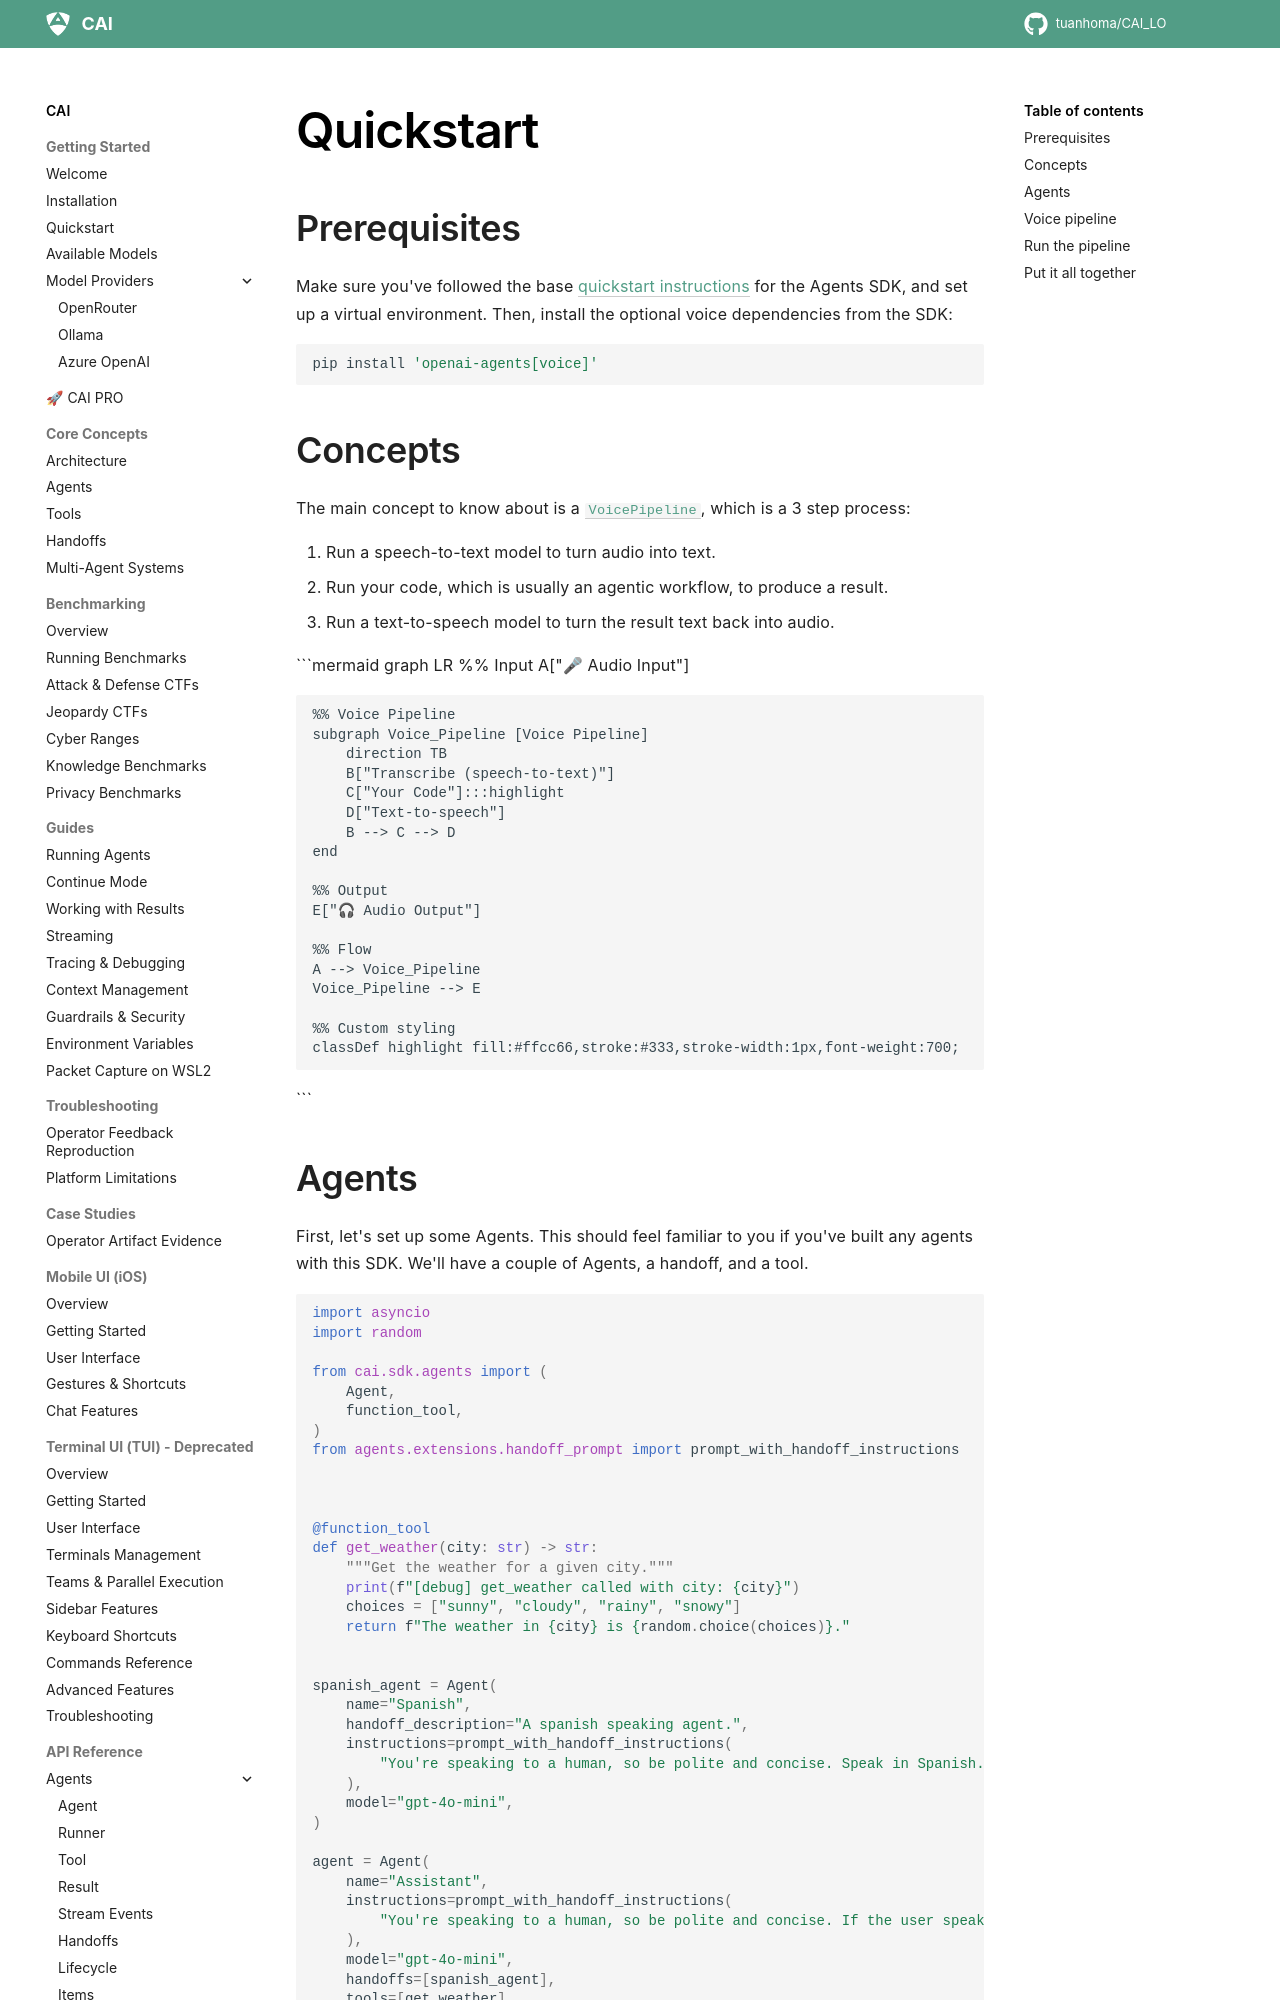

repository: tuanhoma/CAI_LO · page: voice/quickstart/index.html · generator: mkdocs

# Quickstart

## Prerequisites

Make sure you've followed the base [quickstart instructions](../quickstart.md) for the Agents SDK, and set up a virtual environment. Then, install the optional voice dependencies from the SDK:

```bash
pip install 'openai-agents[voice]'
```

## Concepts

The main concept to know about is a [`VoicePipeline`][cai.sdk.agents.voice.pipeline.VoicePipeline], which is a 3 step process:

1. Run a speech-to-text model to turn audio into text.
2. Run your code, which is usually an agentic workflow, to produce a result.
3. Run a text-to-speech model to turn the result text back into audio.

```mermaid
graph LR
    %% Input
    A["🎤 Audio Input"]

    %% Voice Pipeline
    subgraph Voice_Pipeline [Voice Pipeline]
        direction TB
        B["Transcribe (speech-to-text)"]
        C["Your Code"]:::highlight
        D["Text-to-speech"]
        B --> C --> D
    end

    %% Output
    E["🎧 Audio Output"]

    %% Flow
    A --> Voice_Pipeline
    Voice_Pipeline --> E

    %% Custom styling
    classDef highlight fill:#ffcc66,stroke:#333,stroke-width:1px,font-weight:700;

```

## Agents

First, let's set up some Agents. This should feel familiar to you if you've built any agents with this SDK. We'll have a couple of Agents, a handoff, and a tool.

```python
import asyncio
import random

from cai.sdk.agents import (
    Agent,
    function_tool,
)
from agents.extensions.handoff_prompt import prompt_with_handoff_instructions



@function_tool
def get_weather(city: str) -> str:
    """Get the weather for a given city."""
    print(f"[debug] get_weather called with city: {city}")
    choices = ["sunny", "cloudy", "rainy", "snowy"]
    return f"The weather in {city} is {random.choice(choices)}."


spanish_agent = Agent(
    name="Spanish",
    handoff_description="A spanish speaking agent.",
    instructions=prompt_with_handoff_instructions(
        "You're speaking to a human, so be polite and concise. Speak in Spanish.",
    ),
    model="gpt-4o-mini",
)

agent = Agent(
    name="Assistant",
    instructions=prompt_with_handoff_instructions(
        "You're speaking to a human, so be polite and concise. If the user speaks in Spanish, handoff to the spanish agent.",
    ),
    model="gpt-4o-mini",
    handoffs=[spanish_agent],
    tools=[get_weather],
)
```
